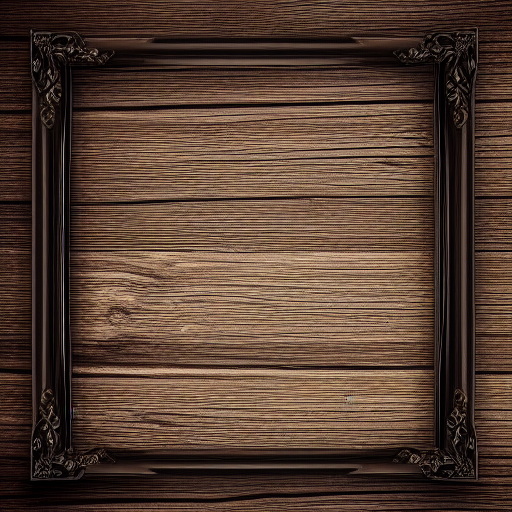
Generation parameters embedded in this image by AUTOMATIC1111 Stable Diffusion web UI or a fork of it (Forge, ...) (PNG 'parameters' text chunk):
thin dark wooden frame with fine details
Steps: 20, Sampler: Euler a, CFG scale: 7, Seed: 2038361938, Size: 512x512, Model hash: 81761151